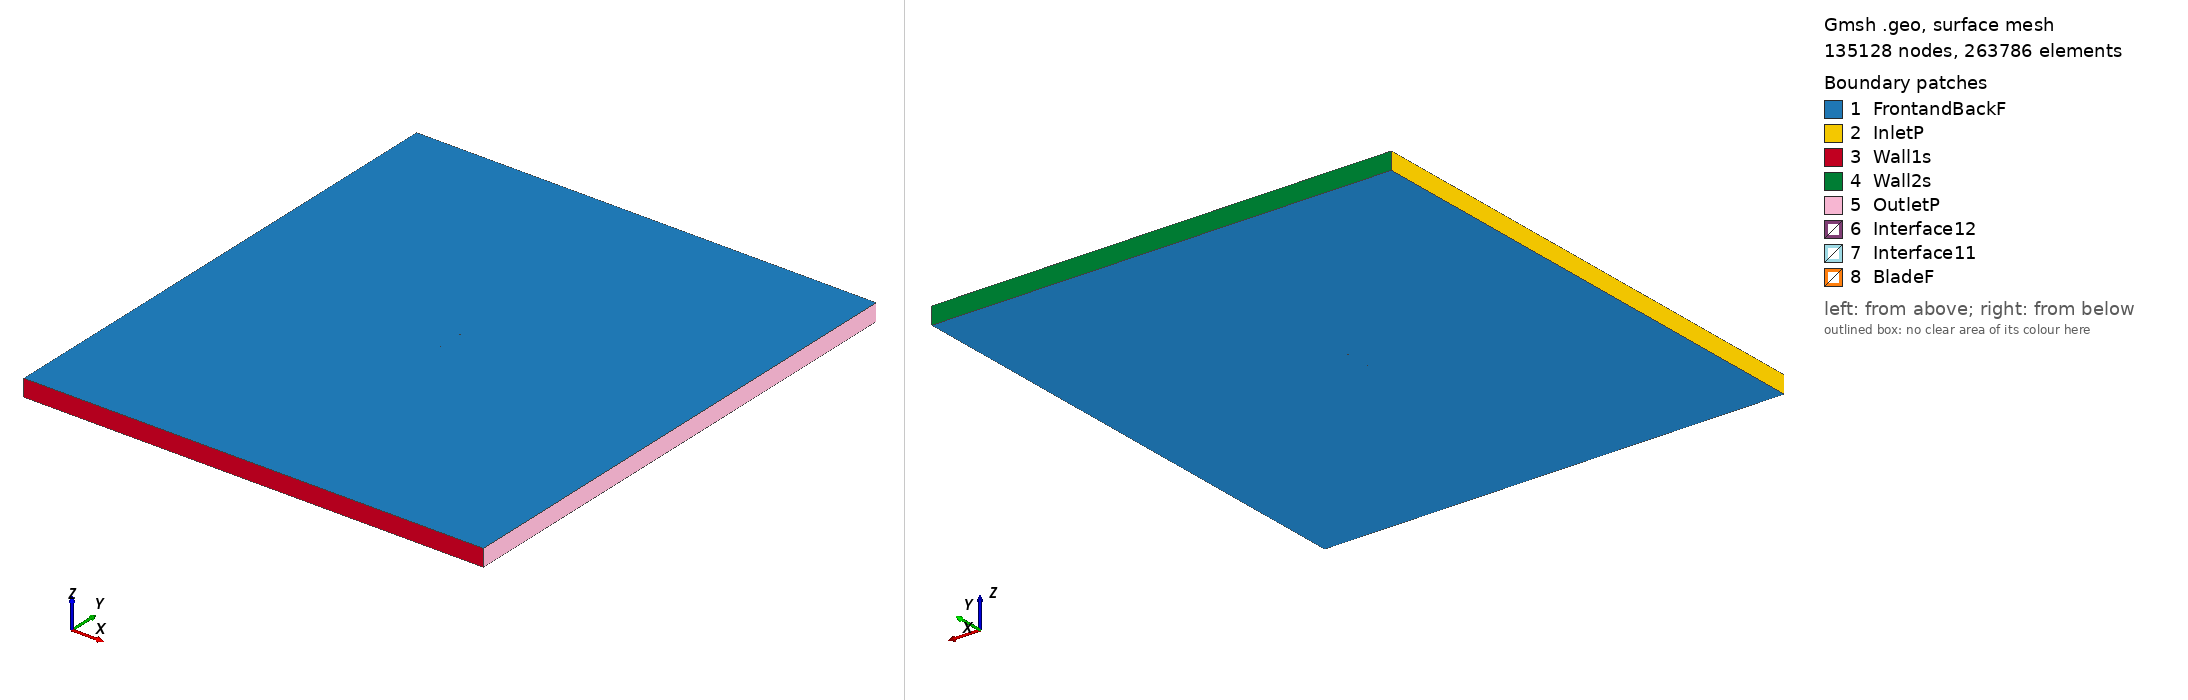

Gmsh geometry script, surface-meshed: 135128 nodes, 263786 surface elements. Boundary patches (legend numbers): 1 FrontandBackF, 2 InletP, 3 Wall1s, 4 Wall2s, 5 OutletP, 6 Interface12, 7 Interface11, 8 BladeF. Left view from above one corner, right view from below the opposite corner. Legend entries are the model's physical surfaces. The drawing asked Gmsh for element sizes between 1% and 20% of the model's largest extent; the script's own settings can give other sizes.

=== sc2110_tsr2_5.8516_aoa_5.8144.geo (drawn) ===
SetFactory("OpenCASCADE");

Point(1) = {0.074519, 0.731998, 0, 1.0};
Point(2) = {0.073238, 0.731944, 0, 1.0};
Point(3) = {0.066831, 0.731542, 0, 1.0};
Point(4) = {0.063624, 0.731308, 0, 1.0};
Point(5) = {0.060417, 0.731073, 0, 1.0};
Point(6) = {0.057211, 0.730844, 0, 1.0};
Point(7) = {0.050802, 0.730421, 0, 1.0};
Point(8) = {0.047599, 0.730234, 0, 1.0};
Point(9) = {0.044399, 0.730067, 0, 1.0};
Point(10) = {0.041201, 0.729925, 0, 1.0};
Point(11) = {0.034812, 0.729721, 0, 1.0};
Point(12) = {0.031622, 0.729662, 0, 1.0};
Point(13) = {0.028434, 0.729632, 0, 1.0};
Point(14) = {0.025249, 0.729631, 0, 1.0};
Point(15) = {0.018887, 0.729710, 0, 1.0};
Point(16) = {0.015709, 0.729785, 0, 1.0};
Point(17) = {0.012533, 0.729883, 0, 1.0};
Point(18) = {0.009359, 0.730000, 0, 1.0};
Point(19) = {0.003017, 0.730293, 0, 1.0};
Point(20) = {-0.000151, 0.730469, 0, 1.0};
Point(21) = {-0.003317, 0.730664, 0, 1.0};
Point(22) = {-0.006482, 0.730881, 0, 1.0};
Point(23) = {-0.009645, 0.731115, 0, 1.0};
Point(24) = {-0.015967, 0.731628, 0, 1.0};
Point(25) = {-0.022284, 0.732184, 0, 1.0};
Point(26) = {-0.028352, 0.732752, 0, 1.0};
Point(27) = {-0.036291, 0.733565, 0, 1.0};
Point(28) = {-0.044214, 0.734514, 0, 1.0};
Point(29) = {-0.052106, 0.735718, 0, 1.0};
Point(30) = {-0.059937, 0.737417, 0, 1.0};
Point(31) = {-0.063812, 0.738614, 0, 1.0};
Point(32) = {-0.067637, 0.740239, 0, 1.0};
Point(33) = {-0.071363, 0.742667, 0, 1.0};
Point(34) = {-0.073149, 0.744516, 0, 1.0};
Point(35) = {-0.073827, 0.745518, 0, 1.0};
Point(36) = {-0.074150, 0.746131, 0, 1.0};
Point(37) = {-0.074614, 0.748131, 0, 1.0};
Point(38) = {-0.074160, 0.749062, 0, 1.0};
Point(39) = {-0.073716, 0.749341, 0, 1.0};
Point(40) = {-0.072790, 0.749613, 0, 1.0};
Point(41) = {-0.070826, 0.749836, 0, 1.0};
Point(42) = {-0.068882, 0.749935, 0, 1.0};
Point(43) = {-0.067913, 0.749967, 0, 1.0};
Point(44) = {-0.065981, 0.750000, 0, 1.0};
Point(45) = {-0.061811, 0.749968, 0, 1.0};
Point(46) = {-0.058614, 0.749880, 0, 1.0};
Point(47) = {-0.053829, 0.749688, 0, 1.0};
Point(48) = {-0.049327, 0.749477, 0, 1.0};
Point(49) = {-0.046949, 0.749360, 0, 1.0};
Point(50) = {-0.042194, 0.749125, 0, 1.0};
Point(51) = {-0.037439, 0.748883, 0, 1.0};
Point(52) = {-0.035063, 0.748756, 0, 1.0};
Point(53) = {-0.030311, 0.748485, 0, 1.0};
Point(54) = {-0.025562, 0.748183, 0, 1.0};
Point(55) = {-0.020816, 0.747847, 0, 1.0};
Point(56) = {-0.014494, 0.747342, 0, 1.0};
Point(57) = {-0.008178, 0.746768, 0, 1.0};
Point(58) = {-0.005023, 0.746455, 0, 1.0};
Point(59) = {-0.001869, 0.746124, 0, 1.0};
Point(60) = {0.001283, 0.745776, 0, 1.0};
Point(61) = {0.004433, 0.745408, 0, 1.0};
Point(62) = {0.010729, 0.744614, 0, 1.0};
Point(63) = {0.013874, 0.744188, 0, 1.0};
Point(64) = {0.017017, 0.743745, 0, 1.0};
Point(65) = {0.020159, 0.743284, 0, 1.0};
Point(66) = {0.026437, 0.742315, 0, 1.0};
Point(67) = {0.029575, 0.741808, 0, 1.0};
Point(68) = {0.032711, 0.741286, 0, 1.0};
Point(69) = {0.035846, 0.740751, 0, 1.0};
Point(70) = {0.042111, 0.739641, 0, 1.0};
Point(71) = {0.045242, 0.739071, 0, 1.0};
Point(72) = {0.048373, 0.738492, 0, 1.0};
Point(73) = {0.051503, 0.737907, 0, 1.0};
Point(74) = {0.057761, 0.736722, 0, 1.0};
Point(75) = {0.060890, 0.736123, 0, 1.0};
Point(76) = {0.064019, 0.735520, 0, 1.0};
Point(77) = {0.067146, 0.734912, 0, 1.0};
Point(78) = {0.073403, 0.733705, 0, 1.0};
Point(79) = {0.074669, 0.733471, 0, 1.0};
Point(80) = {-0.074519, -0.731998, 0, 1.0};
Point(81) = {-0.073238, -0.731944, 0, 1.0};
Point(82) = {-0.066831, -0.731542, 0, 1.0};
Point(83) = {-0.063624, -0.731308, 0, 1.0};
Point(84) = {-0.060417, -0.731073, 0, 1.0};
Point(85) = {-0.057211, -0.730844, 0, 1.0};
Point(86) = {-0.050802, -0.730421, 0, 1.0};
Point(87) = {-0.047599, -0.730234, 0, 1.0};
Point(88) = {-0.044399, -0.730067, 0, 1.0};
Point(89) = {-0.041201, -0.729925, 0, 1.0};
Point(90) = {-0.034812, -0.729721, 0, 1.0};
Point(91) = {-0.031622, -0.729662, 0, 1.0};
Point(92) = {-0.028434, -0.729632, 0, 1.0};
Point(93) = {-0.025249, -0.729631, 0, 1.0};
Point(94) = {-0.018887, -0.729710, 0, 1.0};
Point(95) = {-0.015709, -0.729785, 0, 1.0};
Point(96) = {-0.012533, -0.729883, 0, 1.0};
Point(97) = {-0.009359, -0.730000, 0, 1.0};
Point(98) = {-0.003017, -0.730293, 0, 1.0};
Point(99) = {0.000151, -0.730469, 0, 1.0};
Point(100) = {0.003317, -0.730664, 0, 1.0};
Point(101) = {0.006482, -0.730881, 0, 1.0};
Point(102) = {0.009645, -0.731115, 0, 1.0};
Point(103) = {0.015967, -0.731628, 0, 1.0};
Point(104) = {0.022284, -0.732184, 0, 1.0};
Point(105) = {0.028352, -0.732752, 0, 1.0};
Point(106) = {0.036291, -0.733565, 0, 1.0};
Point(107) = {0.044214, -0.734514, 0, 1.0};
Point(108) = {0.052106, -0.735718, 0, 1.0};
Point(109) = {0.059937, -0.737417, 0, 1.0};
Point(110) = {0.063812, -0.738614, 0, 1.0};
Point(111) = {0.067637, -0.740239, 0, 1.0};
Point(112) = {0.071363, -0.742667, 0, 1.0};
Point(113) = {0.073149, -0.744516, 0, 1.0};
Point(114) = {0.073827, -0.745518, 0, 1.0};
Point(115) = {0.074150, -0.746131, 0, 1.0};
Point(116) = {0.074614, -0.748131, 0, 1.0};
Point(117) = {0.074160, -0.749062, 0, 1.0};
Point(118) = {0.073716, -0.749341, 0, 1.0};
Point(119) = {0.072790, -0.749613, 0, 1.0};
Point(120) = {0.070826, -0.749836, 0, 1.0};
Point(121) = {0.068882, -0.749935, 0, 1.0};
Point(122) = {0.067913, -0.749967, 0, 1.0};
Point(123) = {0.065981, -0.750000, 0, 1.0};
Point(124) = {0.061811, -0.749968, 0, 1.0};
Point(125) = {0.058614, -0.749880, 0, 1.0};
Point(126) = {0.053829, -0.749688, 0, 1.0};
Point(127) = {0.049327, -0.749477, 0, 1.0};
Point(128) = {0.046949, -0.749360, 0, 1.0};
Point(129) = {0.042194, -0.749125, 0, 1.0};
Point(130) = {0.037439, -0.748883, 0, 1.0};
Point(131) = {0.035063, -0.748756, 0, 1.0};
Point(132) = {0.030311, -0.748485, 0, 1.0};
Point(133) = {0.025562, -0.748183, 0, 1.0};
Point(134) = {0.020816, -0.747847, 0, 1.0};
Point(135) = {0.014494, -0.747342, 0, 1.0};
Point(136) = {0.008178, -0.746768, 0, 1.0};
Point(137) = {0.005023, -0.746455, 0, 1.0};
Point(138) = {0.001869, -0.746124, 0, 1.0};
Point(139) = {-0.001283, -0.745776, 0, 1.0};
Point(140) = {-0.004433, -0.745408, 0, 1.0};
Point(141) = {-0.010729, -0.744614, 0, 1.0};
Point(142) = {-0.013874, -0.744188, 0, 1.0};
Point(143) = {-0.017017, -0.743745, 0, 1.0};
Point(144) = {-0.020159, -0.743284, 0, 1.0};
Point(145) = {-0.026437, -0.742315, 0, 1.0};
Point(146) = {-0.029575, -0.741808, 0, 1.0};
Point(147) = {-0.032711, -0.741286, 0, 1.0};
Point(148) = {-0.035846, -0.740751, 0, 1.0};
Point(149) = {-0.042111, -0.739641, 0, 1.0};
Point(150) = {-0.045242, -0.739071, 0, 1.0};
Point(151) = {-0.048373, -0.738492, 0, 1.0};
Point(152) = {-0.051503, -0.737907, 0, 1.0};
Point(153) = {-0.057761, -0.736722, 0, 1.0};
Point(154) = {-0.060890, -0.736123, 0, 1.0};
Point(155) = {-0.064019, -0.735520, 0, 1.0};
Point(156) = {-0.067146, -0.734912, 0, 1.0};
Point(157) = {-0.073403, -0.733705, 0, 1.0};
Point(158) = {-0.074669, -0.733471, 0, 1.0};

// Lines: first blade (splines 1-4)
Spline(1) = {1:27};
Spline(2) = {27:53};
Spline(3) = {53:79};
Spline(4) = {79,1};

// Lines: second blade (splines 5-8)
Spline(5) = {80:106};
Spline(6) = {106:132};
Spline(7) = {132:158};
Spline(8) = {158,80};

// Outer domain (points 20001-4 and lines)
Point(159) = {-13.50000000, -15.00000000, 0, 1.0};
Point(160) = {-13.50000000, 15.00000000, 0, 1.0};
Point(161) = {13.50000000, 15.00000000, 0, 1.0};
Point(162) = {13.50000000, -15.00000000, 0, 1.0};
Line(11) = {159, 160};
Line(12) = {160, 161};
Line(13) = {161, 162};
Line(14) = {159, 162};

// Interface (between moving and stationary domain) (circles)
Circle(9) = {0, 0, 0, 0.80000000, 0, 2*Pi};
Circle(10) = {0, 0, 0, 0.80000000, 0, 2*Pi};

// Loops collect Lines/Splines/etc (blade1, blade2, domain, first circle)
Line Loop(1) = {1:4};
Line Loop(2) = {5:8};
Line Loop(3) = {11,12,13,-14};
Line Loop(4) = {9};

// BooleanDifference cuts out the circle/interface from the domain
Plane Surface(1) = {3};
Plane Surface(2) = {4};
BooleanDifference{ Surface{1}; Delete;}{ Surface{2}; Delete;}

// This one cuts out the blades from the inner circle/interface
Line Loop(6) = {10};
Plane Surface(5) = {6};
Plane Surface(6) = {1};
Plane Surface(7) = {2};
BooleanDifference{ Surface{5}; Delete;}{ Surface{6,7}; Delete;}

// extrude to 3rd dimension
Extrude {0, 0, 1} {Surface{1}; Surface{5}; Layers{1}; Recombine;}

// Physical Surfaces are the named boundaries (patches)
Physical Surface("Interface11") = {12};
Physical Surface("Interface12") = {10};

// sides of domain
Physical Surface("InletP") = {6};
Physical Surface("OutletP") = {9};

// top and bottom of domain
Physical Surface("Wall1s") = {7};
Physical Surface("Wall2s") = {8};

// Check FrontandBackF by ensuring there is nothing in the 3rd dimension
Physical Surface("FrontandBackF") = {1,11,5,21};
Physical Surface("BladeF") = {13:20};
Physical Volume("Turbine") = {2};
Physical Volume("Farfield") = {1};

// settings for airfoil boundary layer
Field[1] = BoundaryLayer;
Field[1].EdgesList = {1:8};
Field[1].hwall_n = 1e-3;
Field[1].thickness = 1.5e-2;
Field[1].ratio = 1.05;
Field[1].Quads = 1;
BoundaryLayer Field = 1;

// control points for mesh (blade and interface)
// floor((arc length / 1.5mm)/ 6) -> Transfinite Line
Transfinite Line {1,2,3,5,6,7} = 33 Using Progression 1;
Transfinite Line {4,8} = 2 Using Progression 1;
Transfinite Line {9, 15} = 800 Using Progression 1;

// For more information on gmsh syntax, visit http://gmsh.info/doc/texinfo/gmsh.html
